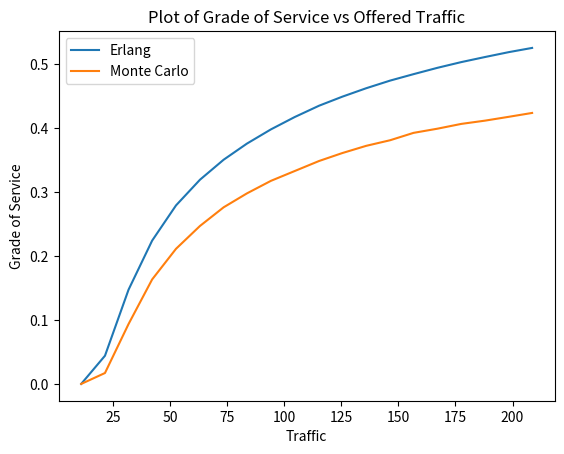

Python code for this plot:
from math import factorial, ceil
import numpy
import matplotlib.pyplot as mplib
import numpy as numpy


# Monte Carlo simulation approach
def monte_carlo(ao):  # ao is the offered traffic for the simulation
    monteCarloGos = []  # list for Grade of Service values for Monte Carlo simulation

    for i in ao:  # for every integer value in ao, e.g ao = 10: 0,1,2,..,9

        lines = 42  # fixed number if lines
        calls = []  # list to hold 42 calls on the "channels"
        durations = numpy.random.normal(180, 30, i).astype(int)

        callTimes = numpy.random.randint(0, 3601, i)  # call times in the hour
        callTimes.sort()

        call = 0
        dropped = 0
        connectedCalls = 0

        for j in range(1, 3601):  # one hour in seconds
            for c in calls:
                if c <= j:
                    calls.pop(calls.index(c))

            if call < i and j in callTimes:
                if len(calls) < lines:
                    calls.append(durations[call] + j)
                    connectedCalls += 1
                    call += 1
                else:
                    dropped += 1
                    call += 1

        gos = (call - connectedCalls) / call  # calculate Grade of Service
        monteCarloGos.append(gos)  # add calculated GoS to list to return at end of method
        print('################## Calls Connected/ Dropped ##################')
        print('Total Calls: ' + str(call))
        print('Connected Calls: ' + str(connectedCalls))
        print('Dropped Calls: ' + str(dropped))
        print('####################################')

    return monteCarloGos

def erlang(n, callsph):
    erlangGos = []
    for i in callsph:
        ao = ceil((i / 3600) * 180)
        numerator = (ao ** n) / (factorial(n))
        denominator = 0
        for b in range(n + 1):
            denominator += (ao ** b) / factorial(b)
        gos = numerator / denominator
        erlangGos.append(gos)
    return erlangGos

erlang_gos = []
monteCarlo_Gos = []
total_traffic = []
# Call Proportions means the percentage of total traffic in a day during that hour
callProportions = [0.0009, 0.0005, 0.0004, 0.0004, 0.0008, 0.0044, 0.0168, 0.051, 0.0813, 0.0794, 0.0743, 0.0795,
                       0.0881, 0.089, 0.0866, 0.0848, 0.0821, 0.068, 0.047, 0.0306, 0.0183, 0.0095, 0.0043, 0.002]
# run monte carlo simulation 5 times for each distribution type
for i in range(0, 24):
    callspd = range(5000, 100001, 5000)
    callsph = [ceil(callProportions[i]*z) for z in callspd]
    traffic = []
    for j in callsph:
        t = ceil((j / 3600) * 180)
        traffic.append(t)
    total_traffic.append(traffic)

    erlang_gos.append(erlang(42, callsph))
    monteCarlo_Gos.append(monte_carlo(callsph))

traffic_mean = []
for x in range(0,20):
    sum = 0
    for y in total_traffic:
        sum += y[x]
    traffic_mean.append(sum/len(total_traffic))

#for t in traffic_mean:
    #erlang_gos.append(erlang(42, t))  # erlang b formula

# get erlang mean value of simulation runs
erlang_gos_mean = numpy.mean(erlang_gos, axis=0)
print("################## Erlang GoS Mean ##################")
print(erlang_gos_mean)

# get monte carlo mean value of simulation runs
monteCarlo_Gos_mean = numpy.mean(monteCarlo_Gos, axis=0)
print("################## Monte Carlo GoS Mean ##################")
print(monteCarlo_Gos_mean)

# get standard deviation value of simulation runs
monteCarlo_Gos_std = numpy.std(monteCarlo_Gos, axis=0)
print("################## Monte Carlo GoS Standard Deviation ##################")
print(monteCarlo_Gos_std)



# Plot
mplib.plot(traffic_mean, erlang_gos_mean, label='Erlang')
mplib.plot(traffic_mean, monteCarlo_Gos_mean, label='Monte Carlo')
mplib.legend()
mplib.title("Plot of Grade of Service vs Offered Traffic")
mplib.xlabel("Traffic")
mplib.ylabel("Grade of Service")
mplib.show()
